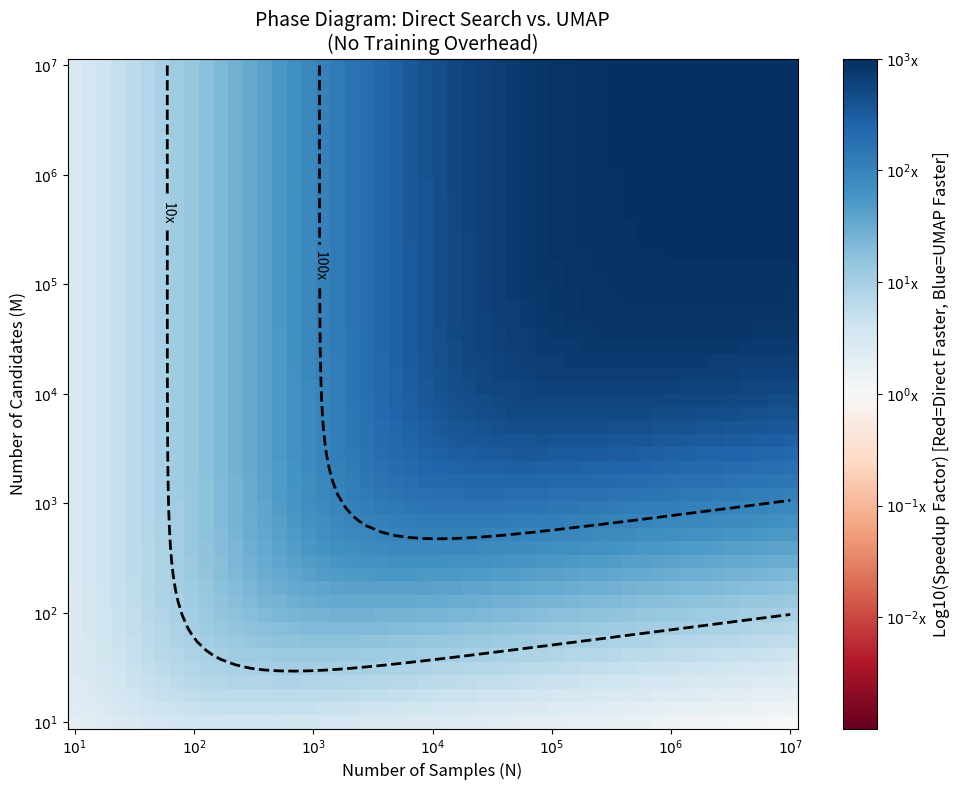

Python code for this plot:
import matplotlib.pyplot as plt
import numpy as np
# from mpl_toolkits.mplot3d import Axes3D  # Not needed for 2D
# from matplotlib.lines import Line2D      # Not needed for 2D

# Constants
D = 2000      # Original Features
d = 2         # UMAP Dimensions

# Ranges
# N: 1k to 1M
# M: 1 to 10k (Extended range to see crossover)
N_values = np.geomspace(10, 10000000, num=50)
M_values = np.geomspace(10, 10000000, num=50)

N, M = np.meshgrid(N_values, M_values)

# 1. Direct Measurement: O(M * N * D)
ops_direct = M * N * D

# 2. UMAP Training Phase: Empirical O(N^1.14 * D)
# Removed overhead K as requested
ops_umap_train = (np.power(N, 1.14) * D)

# 3. UMAP Inference (Transform + Search): 
# Transform: M * log(N) * D (Projecting new points)
# Search in 2D: M * N * d (Exact search in low dim)
ops_umap_inference = (M * np.log2(N) * D) + (M * N * d)

# 4. UMAP Total (Training + Inference)
ops_umap_total = ops_umap_train + ops_umap_inference

# 5. Calculate Speedup (Direct / UMAP)
speedup = ops_direct / ops_umap_total
log_speedup = np.log10(speedup)

# Plotting: 2D Phase Diagram (Heatmap)
plt.figure(figsize=(10, 8))

# Use Log10 coordinates for plotting to ensure smooth contours
X_log = np.log10(N)
Y_log = np.log10(M)

# Create Heatmap
max_abs_log = np.max(np.abs(log_speedup))
limit = max(2, max_abs_log) 

plt.pcolormesh(X_log, Y_log, log_speedup, cmap='RdBu', shading='auto', 
               vmin=-limit, vmax=limit)

# Add Colorbar
cbar = plt.colorbar()
cbar.set_label('Log10(Speedup Factor) [Red=Direct Faster, Blue=UMAP Faster]', fontsize=12)
cbar_ticks = [-2, -1, 0, 1, 2, 3]
cbar.set_ticks(cbar_ticks)
cbar.set_ticklabels([f'$10^{{{t}}}$x' for t in cbar_ticks])

# Add Contour Line for Breakeven (Speedup = 1 => log_speedup = 0)
CS = plt.contour(X_log, Y_log, log_speedup, levels=[0], colors='black', linewidths=3, linestyles='-')
plt.clabel(CS, inline=True, fontsize=12, fmt={0: 'Breakeven (1x)'})

# Add Contour Lines for 10x, 100x, and 1000x speedup
CS2 = plt.contour(X_log, Y_log, log_speedup, levels=[1, 2, 3], colors='black', linewidths=2, linestyles='--')
plt.clabel(CS2, inline=True, fontsize=10, fmt={1: '10x', 2: '100x', 3: '1000x'})

# Axes and Labels
# Manually set ticks to simulate log scale
x_ticks = np.arange(int(np.min(X_log)), int(np.max(X_log)) + 1)
y_ticks = np.arange(int(np.min(Y_log)), int(np.max(Y_log)) + 1)

plt.xticks(x_ticks, [f'$10^{{{t}}}$' for t in x_ticks])
plt.yticks(y_ticks, [f'$10^{{{t}}}$' for t in y_ticks])

plt.xlabel('Number of Samples (N)', fontsize=12)
plt.ylabel('Number of Candidates (M)', fontsize=12)
plt.title('Phase Diagram: Direct Search vs. UMAP\n(No Training Overhead)', fontsize=14)

# Annotations for Regimes
# Position relative to the log axes
x_min, x_max = np.min(X_log), np.max(X_log)
y_min, y_max = np.min(Y_log), np.max(Y_log)

#plt.text(x_min + 0.5, y_min + 0.5, 'Direct is Faster\n(Low M)', 
#         color='darkred', fontweight='bold', ha='left', va='bottom', 
#         bbox=dict(facecolor='white', alpha=0.7, edgecolor='none'))

#plt.text(x_max - 0.5, y_max - 0.5, 'UMAP is Faster\n(High M)', 
#         color='darkblue', fontweight='bold', ha='right', va='top',
#         bbox=dict(facecolor='white', alpha=0.7, edgecolor='none'))

plt.tight_layout()

# Save plot
plt.savefig('benchmark_theory_phase_diagram.png', dpi=300)
plt.savefig('benchmark_theory_phase_diagram.pdf')

plt.show()
